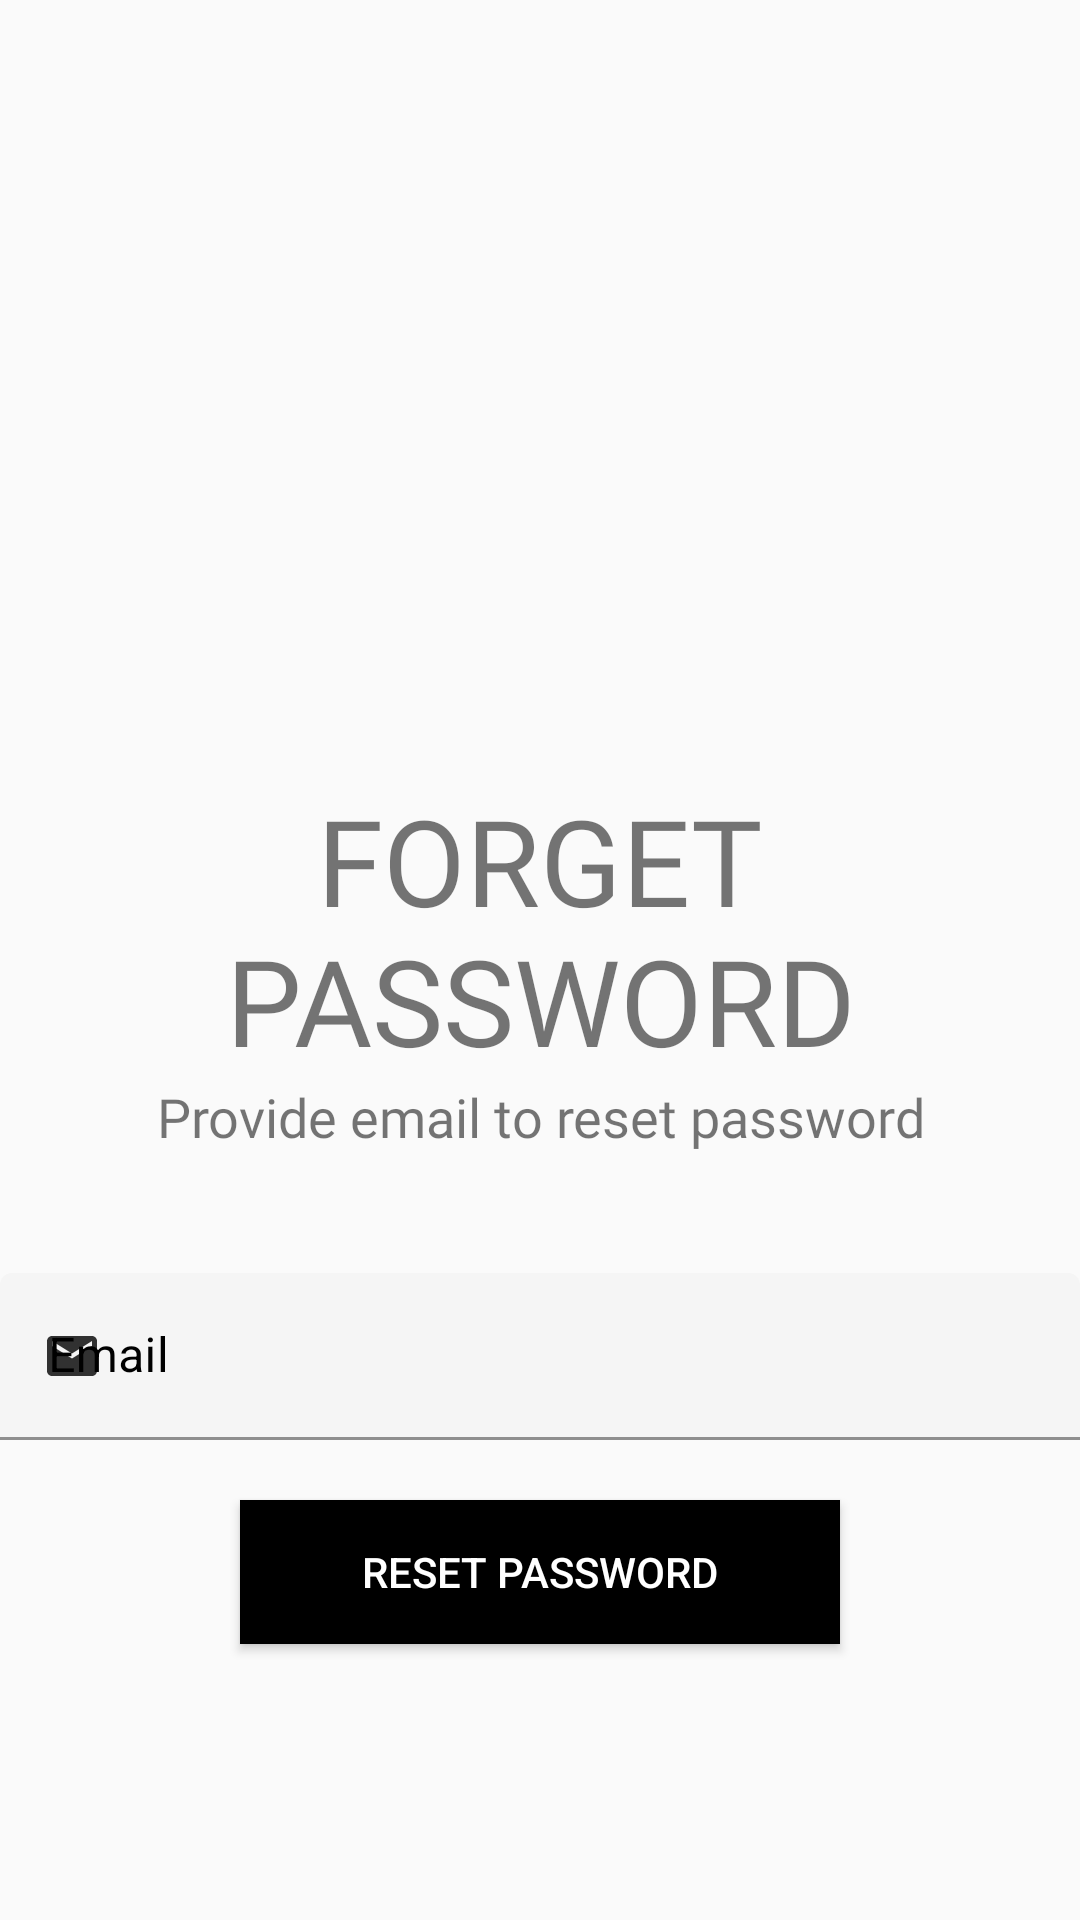

The Android layout XML behind this screen, and the referenced resources:
<!-- AndroidManifest.xml: application theme AppTheme -->
<!-- res/layout/activity_forget_password.xml -->
<?xml version="1.0" encoding="utf-8"?>
<RelativeLayout xmlns:android="http://schemas.android.com/apk/res/android"
    xmlns:app="http://schemas.android.com/apk/res-auto"
    xmlns:tools="http://schemas.android.com/tools"
    android:layout_width="match_parent"
    android:layout_height="match_parent"
    tools:context="com.example.studentHub.Login.ForgetPasswordActivity">



    <LinearLayout
        android:layout_width="match_parent"
        android:layout_height="match_parent"
        android:orientation="vertical"
        android:layout_below="@+id/toolbar_menu">

        <ImageView
            android:layout_width="200dp"
            android:layout_height="200dp"
            android:src="@drawable/password_reset"
            android:layout_marginTop="50dp"
            android:layout_gravity="center"
            android:tint="@color/black"/>

        <TextView
            android:layout_width="wrap_content"
            android:layout_height="wrap_content"
            android:text="Forget Password"
            android:textColorHint="@color/black"
            android:textSize="40sp"
            android:textAllCaps="true"
            android:layout_marginTop="10dp"
            android:fontFamily="@font/muli_black"
            android:layout_gravity="center"
            android:gravity="center"/>

        <TextView
            android:layout_width="wrap_content"
            android:layout_height="wrap_content"
            android:text="Provide email to reset password"
            android:textSize="18sp"
            android:fontFamily="@font/muli_black"
            android:layout_gravity="center"
            android:gravity="center"/>

        <com.google.android.material.textfield.TextInputLayout
            android:layout_width="match_parent"
            android:layout_height="wrap_content"
            android:layout_marginTop="40dp"
            style="@style/Widget.MaterialComponents.TextInputLayout.FilledBox"
            app:boxBackgroundColor="@color/lightWhite"
            app:boxStrokeColor="@color/black"
            app:boxStrokeWidthFocused="2dp"
            android:hint="Email"
            app:startIconDrawable="@drawable/username_email_icon"
            app:startIconTint="@color/black"
            app:endIconMode="clear_text"
            app:endIconTint="@color/black"
            android:textColorHint="@color/black">


            <com.google.android.material.textfield.TextInputEditText
                android:id="@+id/resetEmailID"
                android:layout_width="match_parent"
                android:layout_height="wrap_content"
                android:textColor="@color/black"/>

        </com.google.android.material.textfield.TextInputLayout>

        <Button
            android:id="@+id/sendMessage"
            android:layout_width="200dp"
            android:layout_height="wrap_content"
            android:background="@color/black"
            android:textColor="@color/white"
            android:layout_marginTop="20dp"
            android:text="Reset Password"
            android:layout_gravity="center"/>
    </LinearLayout>

</RelativeLayout>
<!-- res/layout/toolbar.xml (included above) -->
<?xml version="1.0" encoding="utf-8"?>
<androidx.appcompat.widget.Toolbar xmlns:android="http://schemas.android.com/apk/res/android"
    android:layout_width="match_parent"
    android:layout_height="wrap_content"
    android:elevation="4dp"
    android:id="@+id/myToolbar">

</androidx.appcompat.widget.Toolbar>
<!-- resources referenced by this layout -->
<resources>
  <color name="black">#000</color>
  <color name="lightWhite">#f5f5f5</color>
  <color name="white">#fff</color>
  <!-- drawable username_email_icon (drawable-anydpi) -->
  <vector xmlns:android="http://schemas.android.com/apk/res/android"
      android:width="24dp"
      android:height="24dp"
      android:viewportWidth="28.8"
      android:viewportHeight="28.8"
      android:tint="#0C080F"
      android:alpha="0.8">
    <group android:translateX="2.4"
        android:translateY="2.4">
        <path
            android:fillColor="#FF000000"
            android:pathData="M20,4L4,4c-1.1,0 -1.99,0.9 -1.99,2L2,18c0,1.1 0.9,2 2,2h16c1.1,0 2,-0.9 2,-2L22,6c0,-1.1 -0.9,-2 -2,-2zM20,8l-8,5 -8,-5L4,6l8,5 8,-5v2z"/>
    </group>
  </vector>
  <style name="AppTheme" parent="Theme.MaterialComponents.Light.NoActionBar.Bridge">
          
          <item name="colorPrimary">@color/colorPrimary</item>
          <item name="colorPrimaryDark">@color/colorPrimaryDark</item>
          <item name="colorAccent">@color/colorAccent</item>
          <item name="android:statusBarColor">#00000000</item>
      </style>
  <color name="colorPrimary">#ffe400</color>
  <color name="colorPrimaryDark">#ffa600</color>
  <color name="colorAccent">#272727</color>
</resources>
